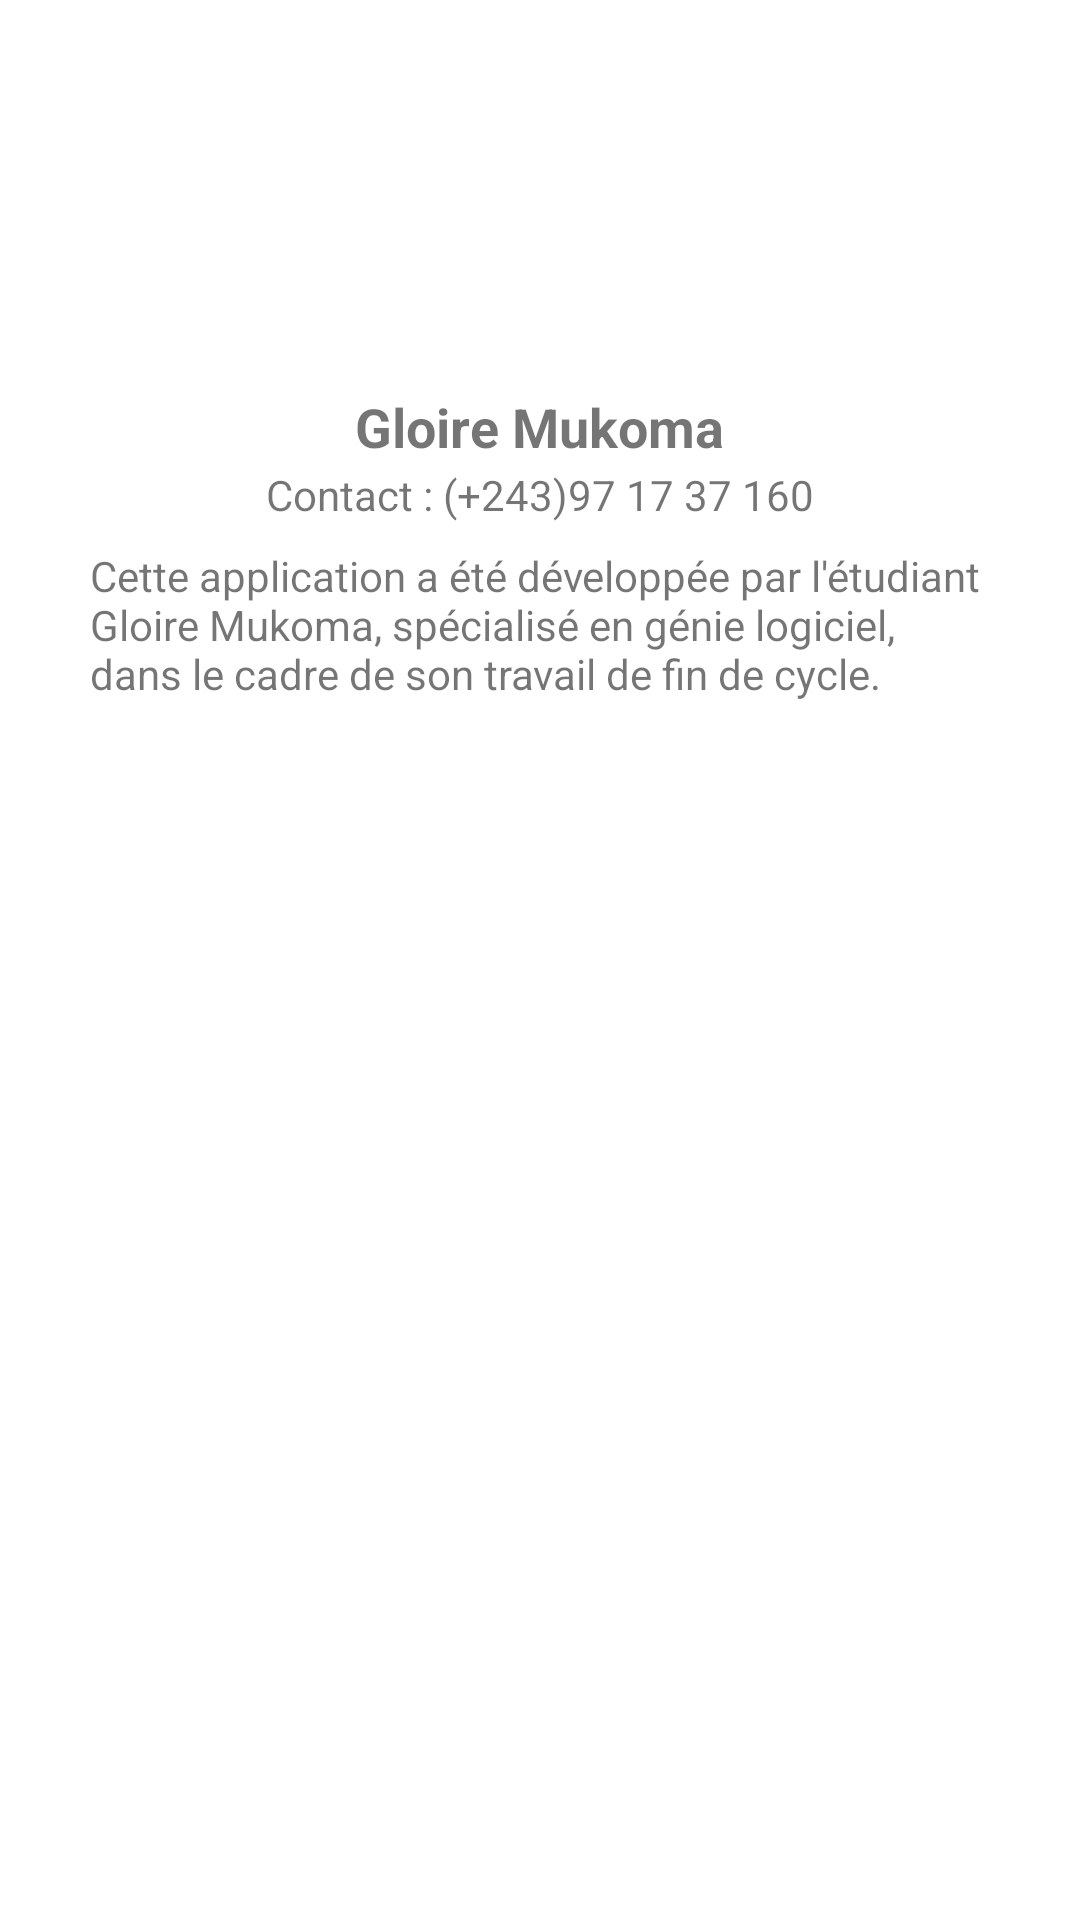

Here is an Android app screen rendered from its layout file. Give the layout XML and the strings, colors and styles it references.
<!-- AndroidManifest.xml: application theme Theme.ProjetTFC -->
<!-- res/layout/fragment_about.xml -->
<?xml version="1.0" encoding="utf-8"?>
<RelativeLayout xmlns:android="http://schemas.android.com/apk/res/android"
    xmlns:tools="http://schemas.android.com/tools"
    android:layout_width="match_parent"
    android:layout_height="match_parent"
    tools:context=".fragments.AboutFragment">

    <ImageView
        android:id="@+id/authorImage"
        android:layout_width="110dp"
        android:layout_height="110dp"
        android:layout_marginTop="20dp"
        android:layout_centerHorizontal="true"
        android:src="@drawable/other" />

    <TextView
        android:id="@+id/authorName"
        android:layout_width="wrap_content"
        android:layout_height="wrap_content"
        android:layout_below="@id/authorImage"
        android:layout_centerHorizontal="true"
        android:text="Gloire Mukoma"
        android:textSize="18sp"
        android:textStyle="bold" />


    <TextView
        android:id="@+id/authorContact"
        android:layout_width="wrap_content"
        android:layout_height="wrap_content"
        android:layout_below="@id/authorName"
        android:layout_centerHorizontal="true"
        android:layout_marginTop="1dp"
        android:text="Contact : (+243)97 17 37 160" />

    <TextView
        android:id="@+id/authorDescription"
        android:layout_width="wrap_content"
        android:layout_height="wrap_content"
        android:layout_below="@id/authorContact"
        android:layout_centerHorizontal="true"
        android:layout_marginLeft="30dp"
        android:layout_marginRight="30dp"
        android:layout_marginTop="8dp"
        android:text="@string/about_developper" />

</RelativeLayout>
<!-- resources referenced by this layout -->
<resources>
  <string name="about_developper">
          Cette application a été développée par l\'étudiant Gloire Mukoma,
          spécialisé en génie logiciel, dans le cadre de son travail de fin de cycle.
      </string>
  <style name="Theme.ProjetTFC" parent="Theme.MaterialComponents.DayNight.DarkActionBar">
          
          <item name="colorPrimary">#264D91</item>
          <item name="colorPrimaryVariant">#1F4087</item>
          <item name="colorOnPrimary">@color/white</item>
          
          <item name="colorSecondary">@color/teal_200</item>
          <item name="colorSecondaryVariant">@color/teal_700</item>
          <item name="colorOnSecondary">@color/black</item>
          
          <item name="android:statusBarColor" tools:targetApi="l">?attr/colorPrimaryVariant</item>
          
      </style>
  <color name="white">#FFFFFFFF</color>
  <color name="teal_200">#FF03DAC5</color>
  <color name="teal_700">#FF018786</color>
  <color name="black">#FF000000</color>
</resources>
